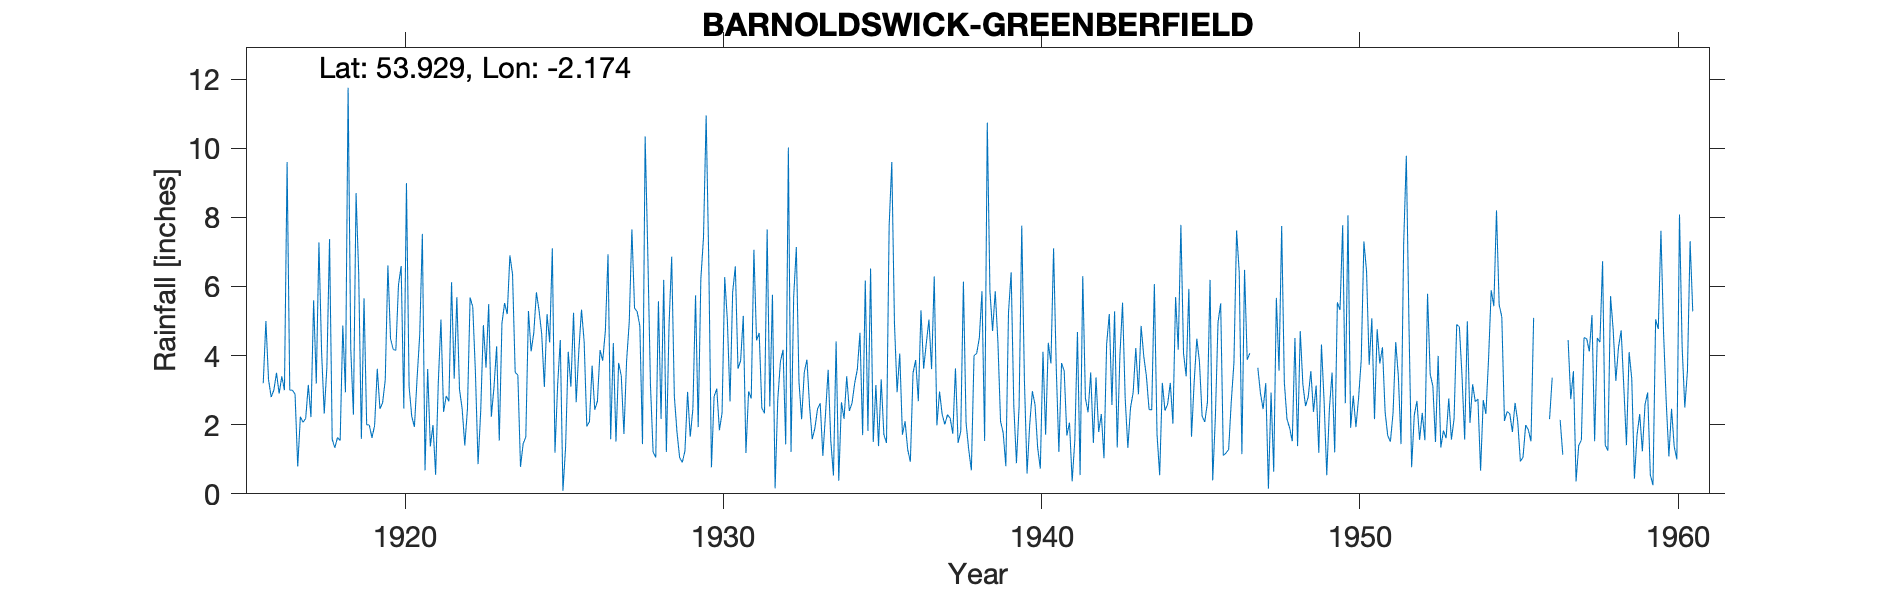

The file beside this chart, header and first rows:
BARNOLDSWICK GREENBERFIELD TOP LOCK, , , , , , , , , , , , , , , , , , , , , , , 
Grid ref, SD887481, Long, -2.174, Lat, 53.93, Elevation, 488, ft, , , , , , , , , , , , , , , 
Station no, 3075, , , , , , , , , , , , , , , , , , , , , , 
, 1910, 1911, 1912, 1913, 1914, 1915, 1916, 1917, 1918, 1919, 1920, 1921, 1922, 1923, 1924, 1925, 1926, 1927, 1928, 1929, 1930, 1931, 1932
January, , , , , , , 3.2, 2.88, 3.67, 6.36, 4.49, 7.52, 3.33, 3.65, 3.44, 4.38, 5.33, 4.36, 10.34, 1.79, 6.67, 3.85, 5.76
February, , , , , , , 5, 0.79, 7.37, 1.59, 4.18, 0.68, 5.69, 5.49, 0.78, 7.1, 4.4, 1.51, 6.94, 1.05, 0.77, 5.15, 0.16
March, , , , , , , 3.3, 2.23, 1.58, 5.66, 4.15, 3.61, 3.02, 2.23, 1.45, 1.19, 1.95, 3.79, 3.15, 0.91, 2.82, 1.18, 2.72
April, , , , , , , 2.8, 2.07, 1.33, 2, 6.05, 1.37, 2.46, 3.08, 1.64, 3.14, 2.09, 3.41, 1.21, 1.24, 3.04, 2.96, 3.82
May, , , , , , , 3, 2.18, 1.63, 1.99, 6.59, 1.99, 1.4, 4.27, 5.29, 4.45, 3.71, 1.73, 1.05, 2.95, 1.84, 2.76, 4.17
June, , , , , , , 3.5, 3.15, 1.54, 1.62, 2.47, 0.55, 2.46, 1.54, 4.12, 0.09, 2.43, 3.84, 5.57, 1.65, 2.34, 7.06, 1.43
July, , , , , , , 2.9, 2.22, 4.87, 1.98, 8.99, 3.21, 5.68, 4.93, 4.65, 1.34, 2.68, 4.97, 2.17, 2.46, 6.27, 4.44, 10.02
August, , , , , , , 3.4, 5.6, 2.94, 3.62, 3.1, 5.04, 5.41, 5.52, 5.83, 4.11, 4.16, 7.65, 6.19, 5.74, 5.02, 4.65, 1.21
September, , , , , , , 3, 3.19, 11.75, 2.46, 2.24, 2.37, 3.52, 5.2, 5.3, 3.1, 3.85, 5.37, 1.21, 1.93, 2.67, 2.48, 5.69
October, , , , , , , 9.6, 7.27, 4.2, 2.63, 1.94, 2.83, 0.86, 6.9, 4.62, 5.24, 4.72, 5.27, 4.86, 6.21, 5.84, 2.33, 7.14
November, , , , , , , 3, 4.11, 2.29, 3.29, 3.33, 2.68, 2.4, 6.35, 3.09, 2.65, 6.93, 4.85, 6.86, 7.42, 6.58, 7.65, 3.24
December, , , , , , , 3, 2.32, 8.7, 6.61, 4.6, 6.12, 4.88, 3.51, 5.2, 4.15, 1.58, 1.44, 2.83, 10.95, 3.62, 2.53, 2.16
Total, , , , , , , 45.7, 38.01, 51.87, 39.81, 52.13, 37.97, 41.11, 52.67, 45.41, 40.94, 43.83, 48.19, 52.38, 44.3, 47.48, 47.04, 47.52
1947 Feb3.5, Mar 7.0 and total estimated…, , , , , , , , , , , , , , , , , , , , , , , 
1956 Jan 5.17; Mar 1.56; May 1.56; Aug 7…, , , , , , , , , , , , , , , , , , , , , , , 
